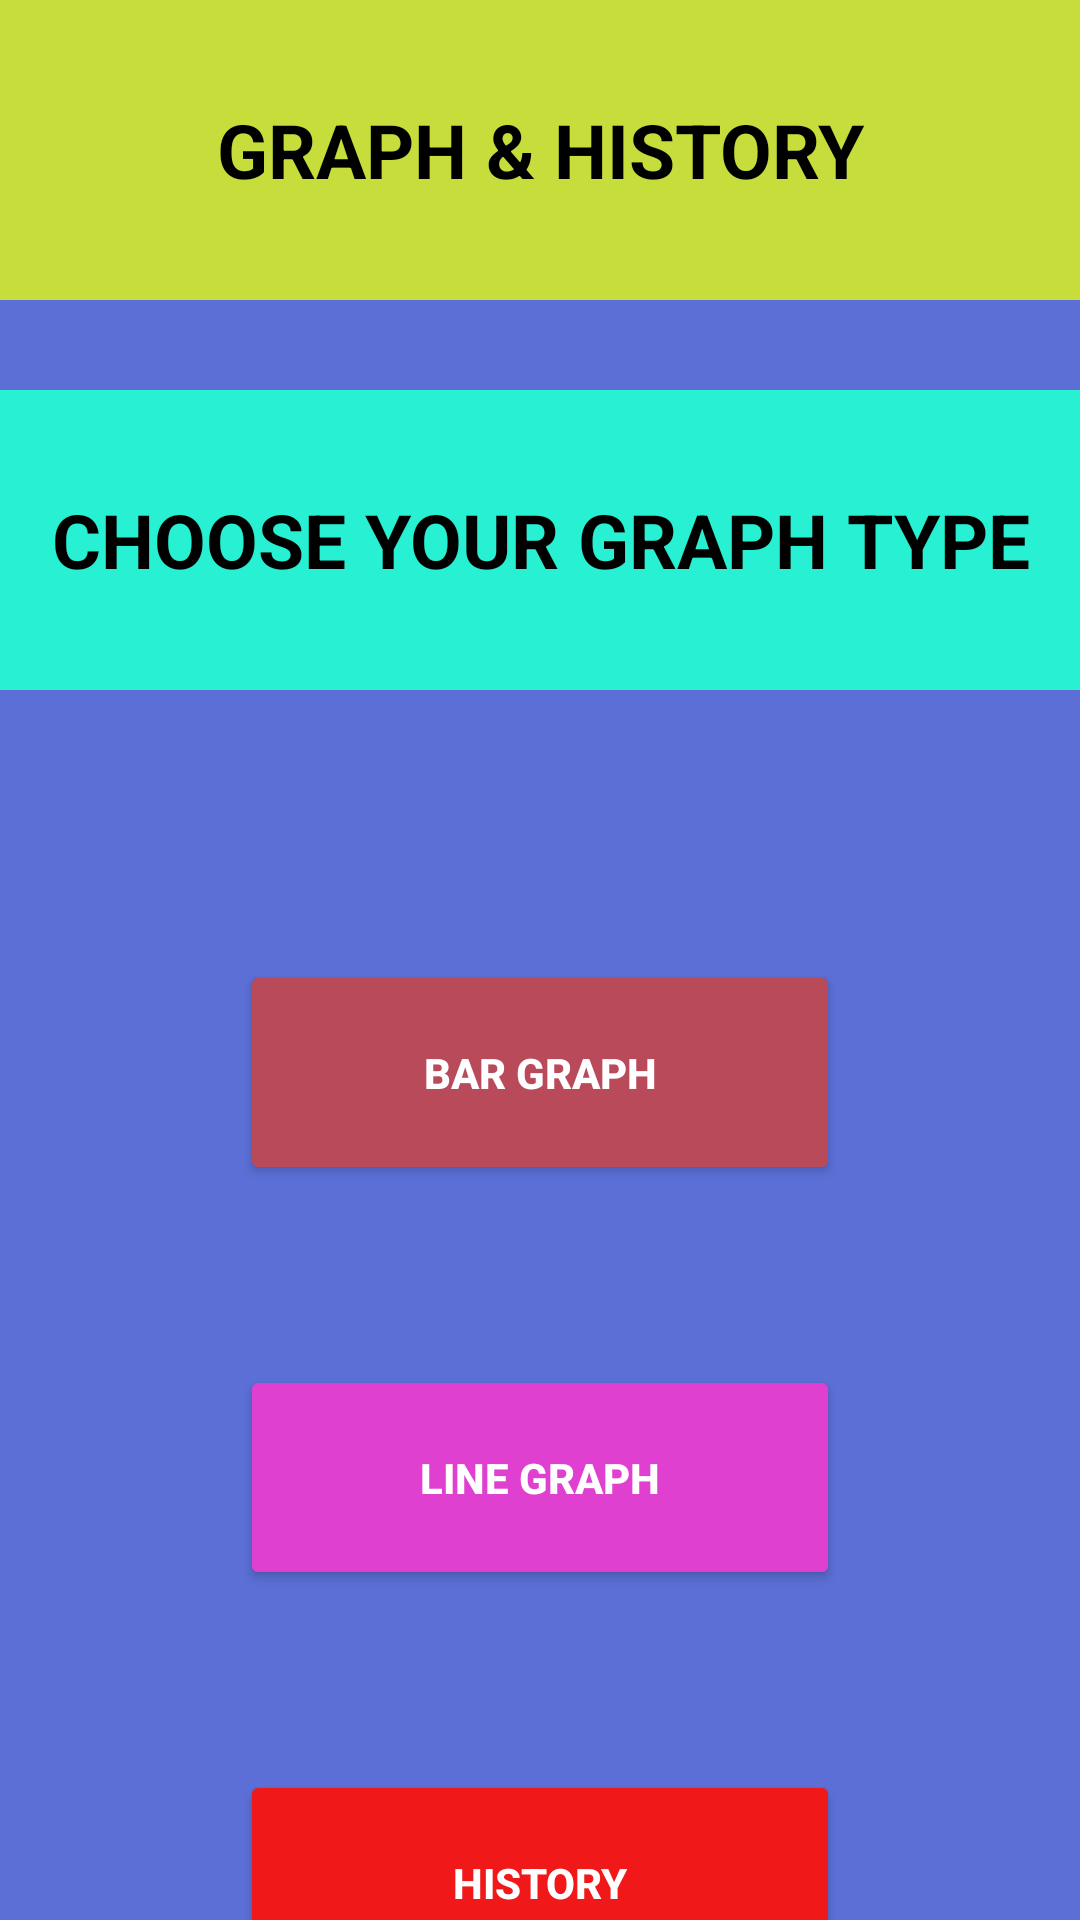

Layout XML and referenced resources for this Android screen:
<!-- AndroidManifest.xml: application theme Theme.Transaction -->
<!-- res/layout/activity_graph.xml -->
<?xml version="1.0" encoding="utf-8"?>
<androidx.constraintlayout.widget.ConstraintLayout
    xmlns:android="http://schemas.android.com/apk/res/android"
    xmlns:app="http://schemas.android.com/apk/res-auto"
    android:layout_width="match_parent"
    android:layout_height="match_parent"
    android:background="#5B6FD6">

    
    <TextView
        android:id="@+id/tvTitle"
        android:layout_width="0dp"
        android:layout_height="100dp"
        android:background="#C7DD3C"
        android:gravity="center"
        android:text="GRAPH &amp; HISTORY"
        android:textSize="25sp"
        android:textStyle="bold"
        android:textColor="#000"
        app:layout_constraintTop_toTopOf="parent"
        app:layout_constraintStart_toStartOf="parent"
        app:layout_constraintEnd_toEndOf="parent"/>

    
    <TextView
        android:id="@+id/tvChoose"
        android:layout_width="0dp"
        android:layout_height="100dp"
        android:layout_marginTop="30dp"
        android:background="#28F0D3"
        android:gravity="center"
        android:text="CHOOSE YOUR GRAPH TYPE"
        android:textSize="25sp"
        android:textStyle="bold"
        android:textColor="#000"
        app:layout_constraintTop_toBottomOf="@id/tvTitle"
        app:layout_constraintStart_toStartOf="parent"
        app:layout_constraintEnd_toEndOf="parent"/>

    
    <Button
        android:id="@+id/btnBar"
        android:layout_width="200dp"
        android:layout_height="75dp"
        android:layout_marginTop="90dp"
        android:backgroundTint="#B84A5A"
        android:text="BAR GRAPH"
        android:textStyle="bold"
        android:textColor="#FFF"
        app:layout_constraintTop_toBottomOf="@id/tvChoose"
        app:layout_constraintStart_toStartOf="parent"
        app:layout_constraintEnd_toEndOf="parent"/>

    
    <Button
        android:id="@+id/btnLine"
        android:layout_width="200dp"
        android:layout_height="75dp"
        android:layout_marginTop="60dp"
        android:backgroundTint="#E040D0"
        android:text="LINE GRAPH"
        android:textStyle="bold"
        android:textColor="#FFF"
        app:layout_constraintTop_toBottomOf="@id/btnBar"
        app:layout_constraintStart_toStartOf="parent"
        app:layout_constraintEnd_toEndOf="parent"/>

    
    <Button
        android:id="@+id/btnHistory"
        android:layout_width="200dp"
        android:layout_height="75dp"
        android:layout_marginTop="60dp"
        android:backgroundTint="#F01818"
        android:text="HISTORY"
        android:textStyle="bold"
        android:textColor="#FFF"
        app:layout_constraintTop_toBottomOf="@id/btnLine"
        app:layout_constraintStart_toStartOf="parent"
        app:layout_constraintEnd_toEndOf="parent"/>

</androidx.constraintlayout.widget.ConstraintLayout>
<!-- resources referenced by this layout -->
<resources>
  <style name="Theme.Transaction" parent="Theme.Material3.DayNight.NoActionBar">
          
          <item name="colorPrimary">@color/purple_500</item>
          <item name="colorPrimaryVariant">@color/purple_700</item>
          <item name="colorOnPrimary">@color/white</item>
          <item name="colorSecondary">@color/teal_200</item>
          <item name="colorOnSecondary">@color/black</item>
      </style>
  <color name="purple_500">#6200EE</color>
  <color name="purple_700">#3700B3</color>
  <color name="white">#FFFFFF</color>
  <color name="teal_200">#03DAC5</color>
  <color name="black">#000000</color>
</resources>
